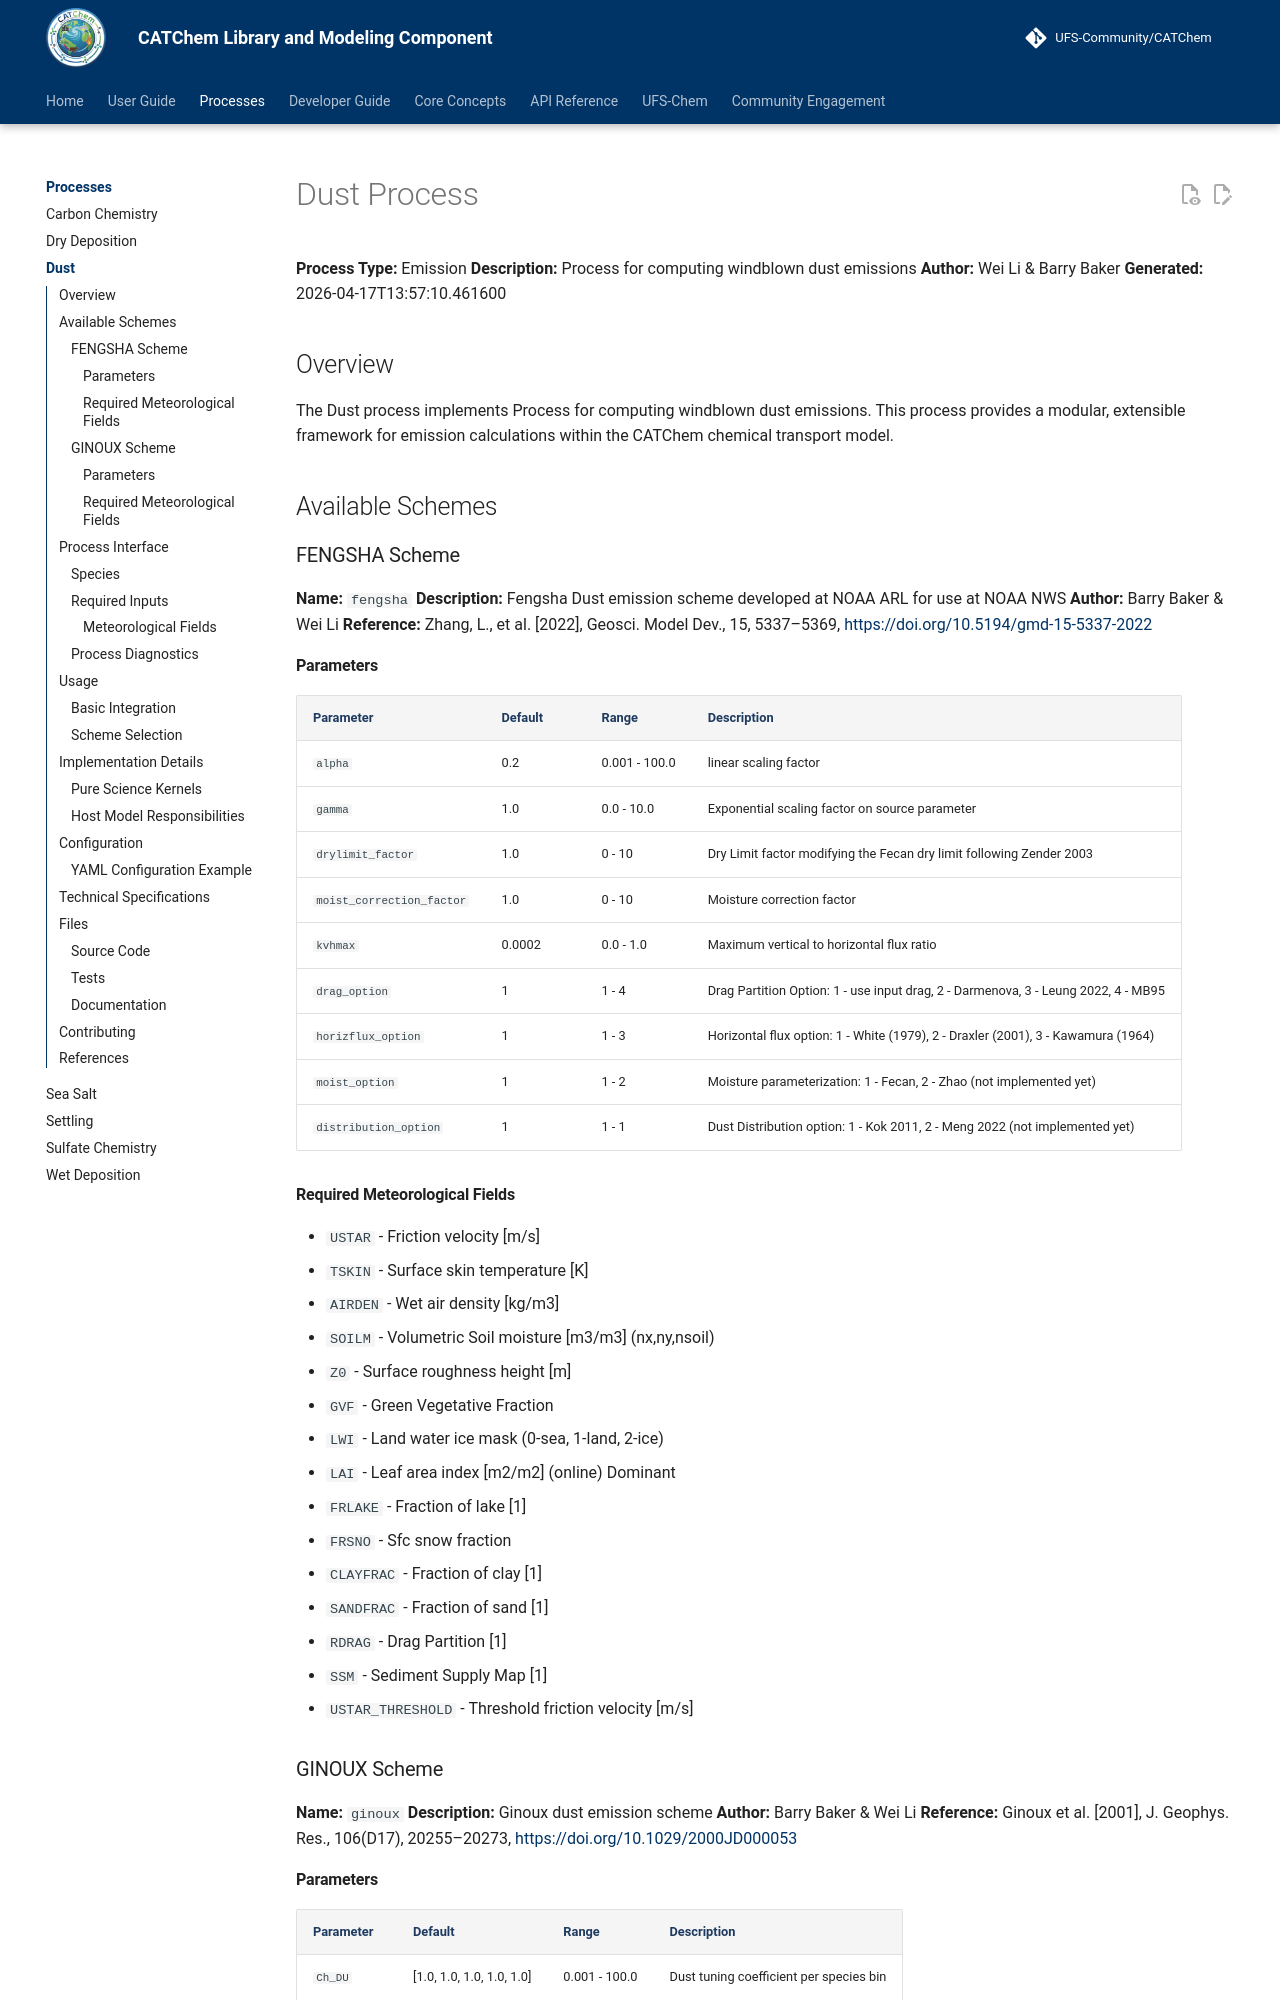

repository: ufs-community/CATChem · page: processes/dust/dust/index.html · generator: mkdocs

# Dust Process

**Process Type:** Emission
**Description:** Process for computing windblown dust emissions
**Author:** Wei Li & Barry Baker
**Generated:** 2026-04-17T13:57:10.461600

## Overview

The Dust process implements Process for computing windblown dust emissions. This process provides a modular, extensible framework for emission calculations within the CATChem chemical transport model.

## Available Schemes

### FENGSHA Scheme

**Name:** `fengsha`
**Description:** Fengsha Dust emission scheme developed at NOAA ARL for use at NOAA NWS
**Author:** Barry Baker & Wei Li
**Reference:** Zhang, L., et al. [2022], Geosci. Model Dev., 15, 5337–5369, <https://doi.org/10.5194/gmd-15-5337-2022>
#### Parameters

| Parameter | Default | Range | Description |
|-----------|---------|--------|-------------|
| `alpha` | 0.2 | 0.001 - 100.0 | linear scaling factor |
| `gamma` | 1.0 | 0.0 - 10.0 | Exponential scaling factor on source parameter |
| `drylimit_factor` | 1.0 | 0 - 10 | Dry Limit factor modifying the Fecan dry limit following Zender 2003 |
| `moist_correction_factor` | 1.0 | 0 - 10 | Moisture correction factor |
| `kvhmax` | 0.0002 | 0.0 - 1.0 | Maximum vertical to horizontal flux ratio |
| `drag_option` | 1 | 1 - 4 | Drag Partition Option: 1 - use input drag, 2 - Darmenova, 3 - Leung 2022, 4 - MB95 |
| `horizflux_option` | 1 | 1 - 3 | Horizontal flux option: 1 - White (1979), 2 - Draxler (2001), 3 - Kawamura (1964) |
| `moist_option` | 1 | 1 - 2 | Moisture parameterization: 1 - Fecan, 2 - Zhao (not implemented yet) |
| `distribution_option` | 1 | 1 - 1 | Dust Distribution option: 1 - Kok 2011, 2 - Meng 2022 (not implemented yet) |

#### Required Meteorological Fields

- `USTAR` - Friction velocity [m/s]
- `TSKIN` - Surface skin temperature [K]
- `AIRDEN` - Wet air density [kg/m3]
- `SOILM` - Volumetric Soil moisture [m3/m3] (nx,ny,nsoil)
- `Z0` - Surface roughness height [m]
- `GVF` - Green Vegetative Fraction
- `LWI` - Land water ice mask (0-sea, 1-land, 2-ice)
- `LAI` - Leaf area index [m2/m2] (online) Dominant
- `FRLAKE` - Fraction of lake [1]
- `FRSNO` - Sfc snow fraction
- `CLAYFRAC` - Fraction of clay [1]
- `SANDFRAC` - Fraction of sand [1]
- `RDRAG` - Drag Partition [1]
- `SSM` - Sediment Supply Map [1]
- `USTAR_THRESHOLD` - Threshold friction velocity [m/s]
